Run: headless pygame with SDL's dummy video driver; simulated clock (each Clock.tick advances the game by its frame time, no real sleeping); random seed 0; keys injected as events and as key.get_pressed() state; no mouse input.
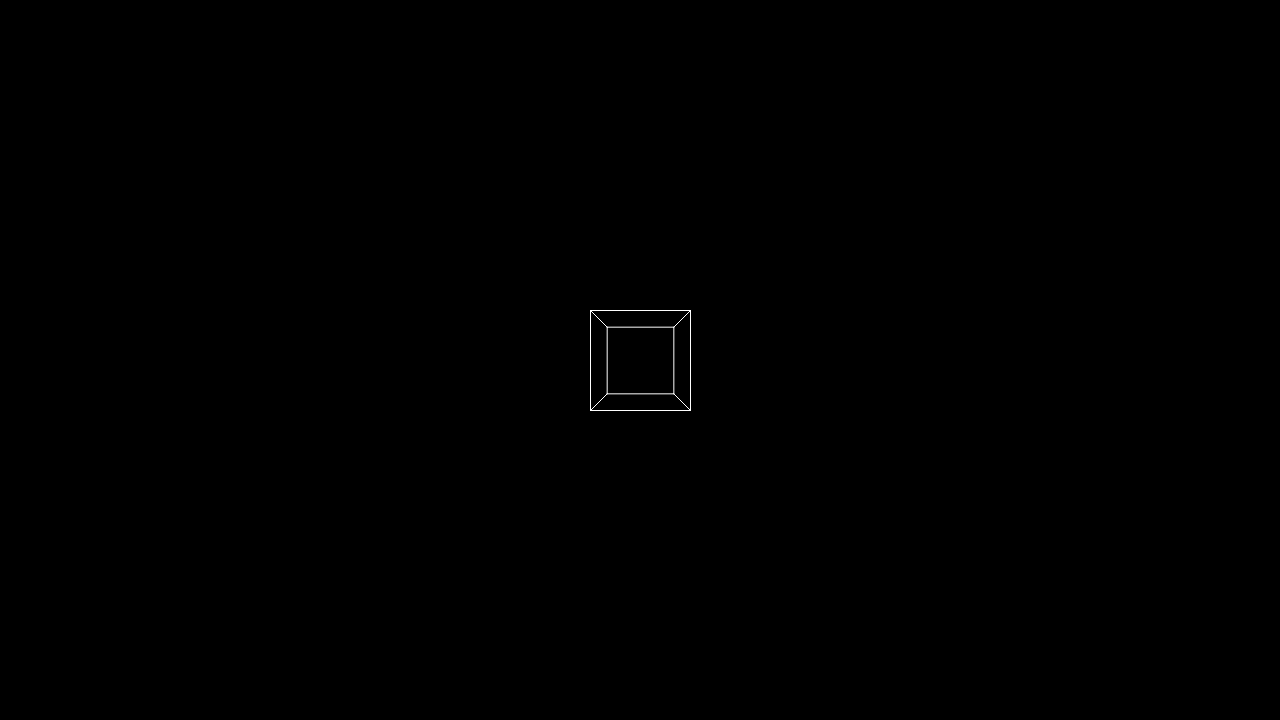
Frame 1 of 4 · flips 1–60 · no input
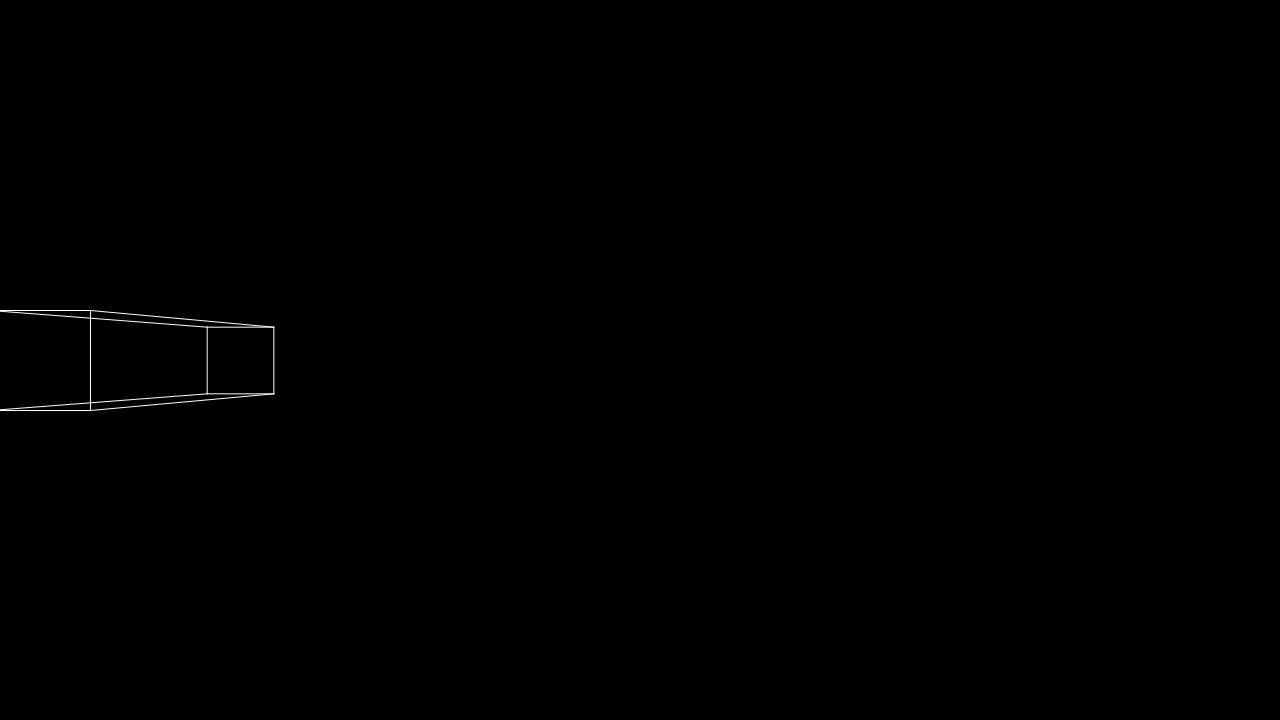
Frame 2 of 4 · flips 61–180 · tapped SPACE, RETURN · held RIGHT (→), D
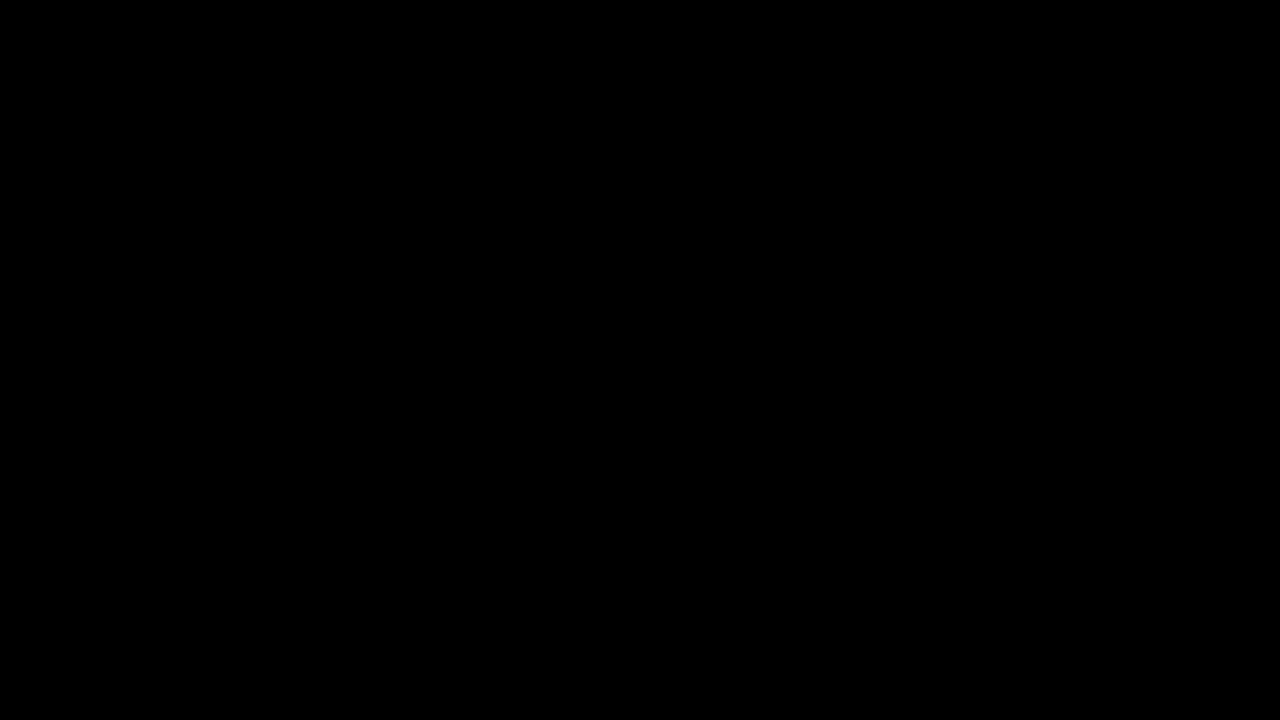
Frame 3 of 4 · flips 181–300 · held DOWN (↓), S
Frame 4 of 4 · flips 301–420 · held LEFT (←), A, UP (↑), W · screen same as frame 1, image omitted

The pygame program that drew these frames:

import pygame

pygame.init()
screen = pygame.display.set_mode((1280, 720))
clock = pygame.time.Clock()
running = True


def projection(vertex: tuple, d: float) -> tuple:
    if vertex[2] != 0:
        x = ((vertex[0] * d) / vertex[2]) + (screen.get_width() / 2)
        y = ((vertex[1] * d) / vertex[2]) + (screen.get_height() / 2)
    else:  # temp workaround for division by 0
        x = ((vertex[0] * d) / 0.001) + (screen.get_width() / 2)
        y = ((vertex[1] * d) / 0.001) + (screen.get_height() / 2)
    return x, y


def translate(vertex: tuple, t: list) -> tuple:
    return vertex[0] + t[0], vertex[1] + t[1], vertex[2] + t[2]


d = 100

edges = ((0, 1), (1, 2), (2, 3), (3, 0), (4, 5), (5, 6), (6, 7), (7, 4), (0, 4), (1, 5), (2, 6), (3, 7))
vertices = [(-50, -50, 100), (50, -50, 100), (50, -50, 150), (-50, -50, 150),
            (-50, 50, 100), (50, 50, 100), (50, 50, 150), (-50, 50, 150)]

while running:
    for event in pygame.event.get():
        if event.type == pygame.QUIT:
            running = False
    screen.fill('black')

    t = [0, 0, 0]

    keys = pygame.key.get_pressed()
    mods = pygame.key.get_mods()
    if keys[pygame.K_i]:
        d += 0.1 * d
    if keys[pygame.K_o]:
        d -= 0.1 * d
    if keys[pygame.K_LEFT]:
        t[0] += 5
    if keys[pygame.K_RIGHT]:
        t[0] -= 5
    if keys[pygame.K_UP]:
        if mods & pygame.KMOD_SHIFT:
            t[2] += 5
        else:
            t[1] += 5
    if keys[pygame.K_DOWN]:
        if mods & pygame.KMOD_SHIFT:
            t[2] -= 5
        else:
            t[1] -= 5

    vertices_2d = []
    for idx in range(len(vertices)):
        vertices[idx] = translate(vertices[idx], t)
        vertices_2d.append(projection(vertices[idx], d))

    for edge_id in edges:
        pygame.draw.aaline(screen, 'white', vertices_2d[edge_id[0]], vertices_2d[edge_id[1]])

    pygame.display.flip()
    dt = clock.tick(60) / 1000

pygame.quit()
